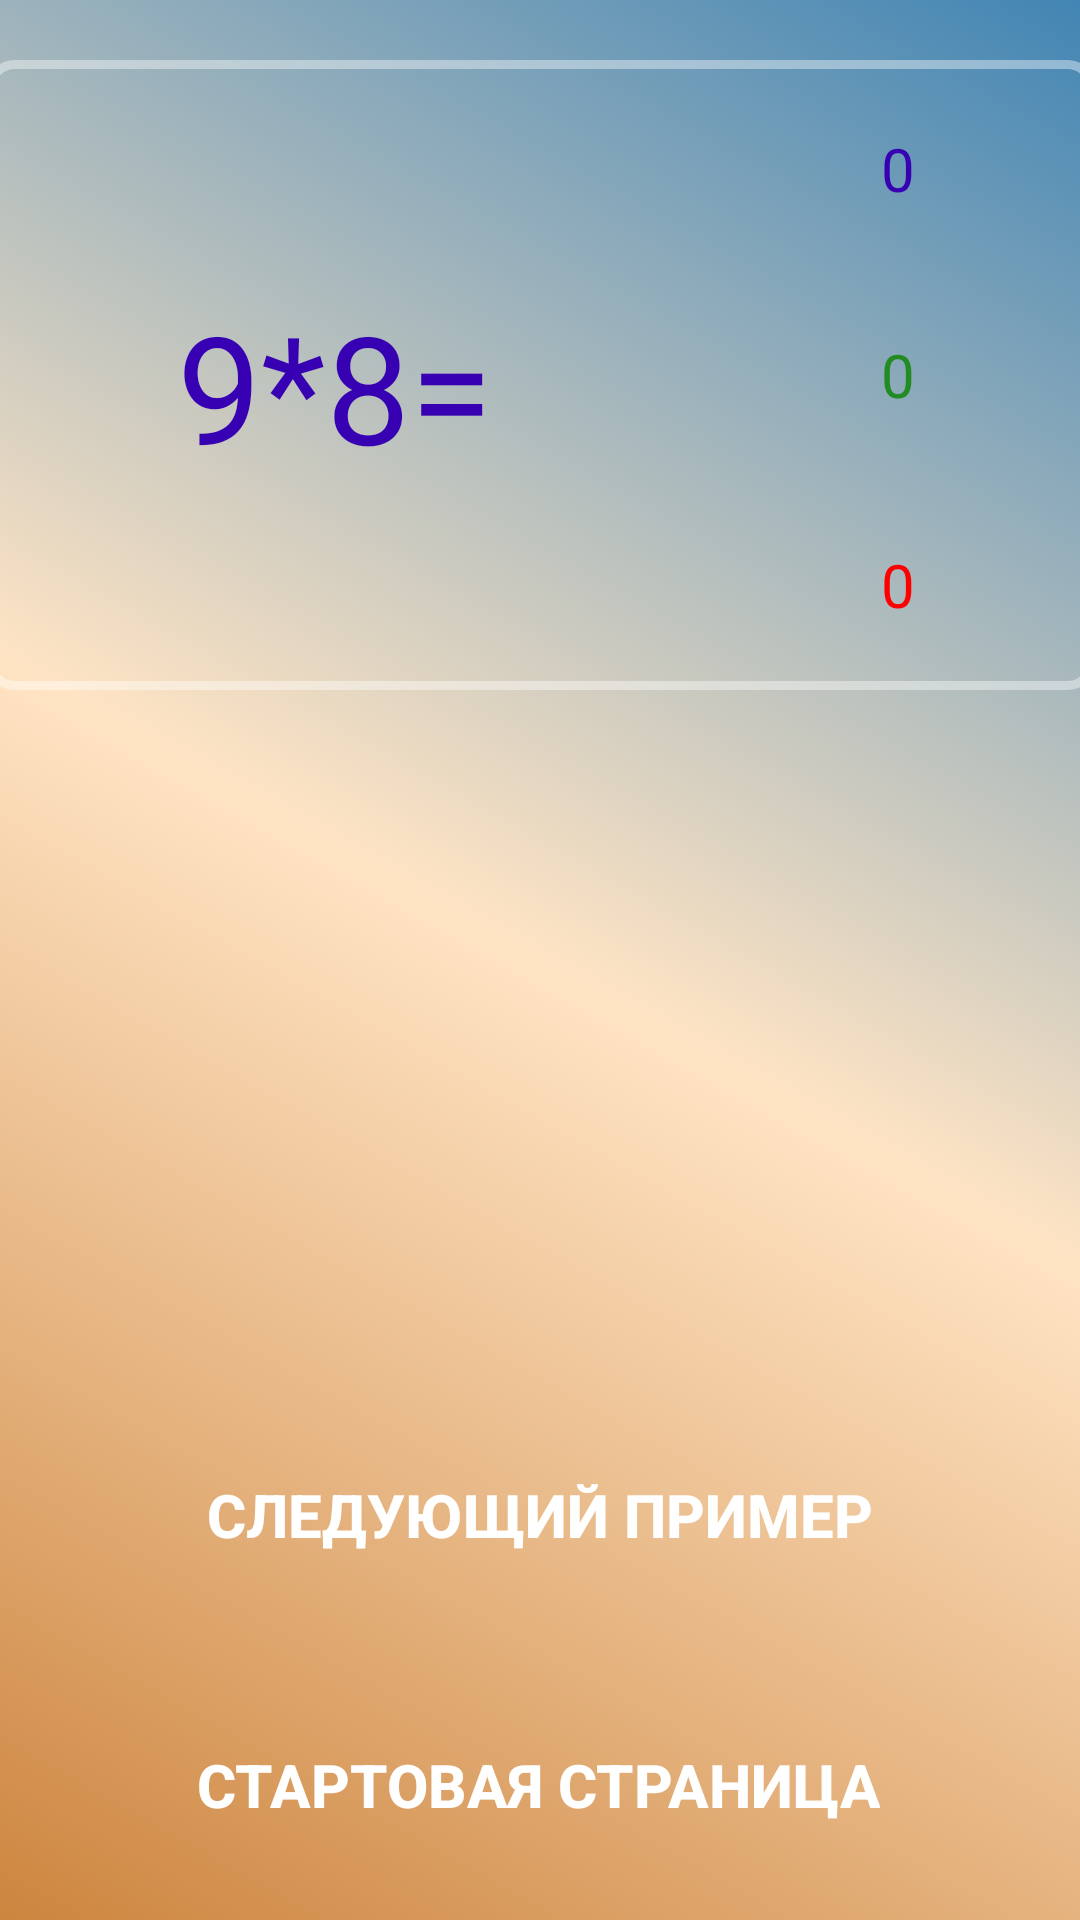

Write the Android layout XML for this screen, with the resource values it uses.
<!-- AndroidManifest.xml: application theme Theme.OppositeTable -->
<!-- res/layout/activity_twooo.xml -->
<?xml version="1.0" encoding="utf-8"?>
<androidx.constraintlayout.widget.ConstraintLayout xmlns:android="http://schemas.android.com/apk/res/android"
    xmlns:app="http://schemas.android.com/apk/res-auto"
    xmlns:tools="http://schemas.android.com/tools"
    android:layout_width="match_parent"
    android:layout_height="match_parent"
    android:background="@drawable/rectangle"
    tools:context=".ActivityTwooo">

    <androidx.constraintlayout.widget.ConstraintLayout
        android:id="@+id/constraintLayout"
        android:layout_width="370dp"
        android:layout_height="wrap_content"
        android:layout_marginTop="20dp"
        android:background="@drawable/buttons_other"
        app:layout_constraintEnd_toEndOf="parent"
        app:layout_constraintHorizontal_bias="0.5"
        app:layout_constraintStart_toStartOf="parent"
        app:layout_constraintTop_toTopOf="parent">

        <TextView
            android:id="@+id/textView"
            android:layout_width="120dp"
            android:layout_height="60dp"
            android:layout_marginStart="56dp"
            android:layout_marginEnd="63dp"
            android:gravity="center"
            android:text="9*8="
            android:textColor="@color/purple_700"
            android:textSize="50sp"
            app:layout_constraintBottom_toBottomOf="parent"
            app:layout_constraintEnd_toStartOf="@+id/textView4"
            app:layout_constraintStart_toStartOf="parent"
            app:layout_constraintTop_toTopOf="parent"
            app:layout_constraintVertical_bias="0.502" />

        <TextView
            android:id="@+id/textView3"
            android:layout_width="130dp"
            android:layout_height="70dp"
            android:layout_marginEnd="1dp"
            android:gravity="center"
            android:text="0"
            android:textColor="@color/purple_700"
            android:textSize="20sp"
            app:layout_constraintBottom_toBottomOf="parent"
            app:layout_constraintEnd_toEndOf="parent"
            app:layout_constraintTop_toTopOf="parent"
            app:layout_constraintVertical_bias="0.01" />

        <TextView
            android:id="@+id/textView4"
            android:layout_width="130dp"
            android:layout_height="70dp"
            android:layout_marginEnd="1dp"
            android:gravity="center"
            android:text="0"
            android:textColor="@color/Lime"
            android:textSize="20sp"
            app:layout_constraintBottom_toBottomOf="parent"
            app:layout_constraintEnd_toEndOf="parent"
            app:layout_constraintTop_toTopOf="parent"
            app:layout_constraintVertical_bias="0.5" />

        <TextView
            android:id="@+id/textView5"
            android:layout_width="130dp"
            android:layout_height="70dp"
            android:layout_marginEnd="1dp"
            android:gravity="center"
            android:text="0"
            android:textColor="@color/Red"
            android:textSize="20sp"
            app:layout_constraintBottom_toBottomOf="parent"
            app:layout_constraintEnd_toEndOf="parent"
            app:layout_constraintTop_toBottomOf="@+id/textView4"
            app:layout_constraintVertical_bias="0.507" />

    </androidx.constraintlayout.widget.ConstraintLayout>

    <android.widget.Button
        android:id="@+id/btn1"
        style="@style/btn_other"
        android:layout_marginTop="45dp"
        android:textColor="@color/white"
        app:layout_constraintEnd_toEndOf="parent"
        app:layout_constraintHorizontal_bias="0.1"
        app:layout_constraintStart_toStartOf="parent"
        app:layout_constraintTop_toBottomOf="@+id/constraintLayout" />

    <android.widget.Button
        android:id="@+id/btn2"
        style="@style/btn_other"
        android:layout_marginTop="45dp"
        android:textColor="@color/white"
        app:layout_constraintEnd_toEndOf="parent"
        app:layout_constraintHorizontal_bias="0.13"
        app:layout_constraintStart_toEndOf="@+id/btn1"
        app:layout_constraintTop_toBottomOf="@+id/constraintLayout" />

    <android.widget.Button
        android:id="@+id/btn3"
        style="@style/btn_other"
        android:layout_marginTop="45dp"
        android:textColor="@color/white"
        app:layout_constraintEnd_toEndOf="parent"
        app:layout_constraintHorizontal_bias="0.4"
        app:layout_constraintStart_toEndOf="@+id/btn2"
        app:layout_constraintTop_toBottomOf="@+id/constraintLayout" />

    <android.widget.Button
        android:id="@+id/btn4"
        style="@style/btn_other"
        android:layout_marginTop="45dp"
        android:textColor="@color/white"
        app:layout_constraintEnd_toEndOf="parent"
        app:layout_constraintHorizontal_bias="0.1"
        app:layout_constraintStart_toStartOf="parent"
        app:layout_constraintTop_toBottomOf="@+id/btn1" />

    <android.widget.Button
        android:id="@+id/btn5"
        style="@style/btn_other"
        android:layout_marginTop="45dp"
        android:textColor="@color/white"
        app:layout_constraintEnd_toEndOf="parent"
        app:layout_constraintHorizontal_bias="0.13"
        app:layout_constraintStart_toEndOf="@+id/btn4"
        app:layout_constraintTop_toBottomOf="@+id/btn2" />

    <android.widget.Button
        android:id="@+id/btn6"
        style="@style/btn_other"
        android:layout_marginTop="45dp"
        android:textColor="@color/white"
        app:layout_constraintEnd_toEndOf="parent"
        app:layout_constraintHorizontal_bias="0.4"
        app:layout_constraintStart_toEndOf="@+id/btn5"
        app:layout_constraintTop_toBottomOf="@+id/btn3" />

    <android.widget.Button
        android:id="@+id/btn_ent"
        style="@style/btn_other2"
        android:layout_marginTop="60dp"
        android:layout_marginBottom="40dp"
        android:text="@string/enter"
        android:textColor="@color/white"
        app:layout_constraintBottom_toTopOf="@+id/btn_home"
        app:layout_constraintEnd_toEndOf="parent"
        app:layout_constraintHorizontal_bias="0.5"
        app:layout_constraintStart_toStartOf="parent"
        app:layout_constraintTop_toBottomOf="@+id/btn5" />

    <android.widget.Button
        android:id="@+id/btn_home"
        style="@style/btn_other2"
        android:layout_marginTop="40dp"
        android:text="@string/start"
        android:textColor="@color/white"
        app:layout_constraintEnd_toEndOf="parent"
        app:layout_constraintHorizontal_bias="0.495"
        app:layout_constraintStart_toStartOf="parent"
        app:layout_constraintTop_toBottomOf="@+id/btn_ent" />

</androidx.constraintlayout.widget.ConstraintLayout>
<!-- resources referenced by this layout -->
<resources>
  <color name="Lime">#228B22</color>
  <color name="Red">#FF0000</color>
  <color name="purple_700">#FF3700B3</color>
  <color name="white">#FFFFFFFF</color>
  <!-- drawable buttons_other (drawable) -->
  <?xml version="1.0" encoding="utf-8"?>
  <shape xmlns:android="http://schemas.android.com/apk/res/android"
      android:shape="rectangle" >
      <corners android:radius="8dp" />
      <stroke android:width="3dp" android:color="#66FFFFFF" />
  </shape>
  <!-- drawable rectangle (drawable) -->
  <?xml version="1.0" encoding="utf-8"?>
  <shape xmlns:android="http://schemas.android.com/apk/res/android"
      android:shape="rectangle">
      <gradient android:startColor="#CD853F"
          android:centerColor="#FFE4C4"
          android:endColor="#4285B4"
          android:angle="45"/>
  </shape>
  <string name="enter">СЛЕДУЮЩИЙ ПРИМЕР</string>
  <string name="start">СТАРТОВАЯ СТРАНИЦА</string>
  <style name="btn_other">
          <item name="android:layout_width">100dp</item>
          <item name="android:layout_height">50dp</item>
          <item name="android:textStyle">bold</item>
          <item name="android:background">@android:color/transparent</item>
          <item name="android:textSize">27sp</item>
      </style>
  <style name="btn_other2">
          <item name="android:layout_width">wrap_content</item>
          <item name="android:layout_height">50dp</item>
          <item name="android:textStyle">bold</item>
          <item name="android:background">@android:color/transparent</item>
          <item name="android:textSize">20sp</item>
      </style>
  <style name="Theme.OppositeTable" parent="Theme.MaterialComponents.DayNight.NoActionBar">
          
          <item name="colorPrimary">@color/purple_500</item>
          <item name="colorPrimaryVariant">@color/purple_700</item>
          <item name="colorOnPrimary">@color/white</item>
          
          <item name="colorSecondary">@color/teal_200</item>
          <item name="colorSecondaryVariant">@color/teal_700</item>
          <item name="colorOnSecondary">@color/black</item>
          
          <item name="android:statusBarColor" tools:targetApi="l">?attr/colorPrimaryVariant</item>
          
      </style>
  <color name="purple_500">#FF6200EE</color>
  <color name="teal_200">#FF03DAC5</color>
  <color name="teal_700">#FF018786</color>
  <color name="black">#FF000000</color>
</resources>
